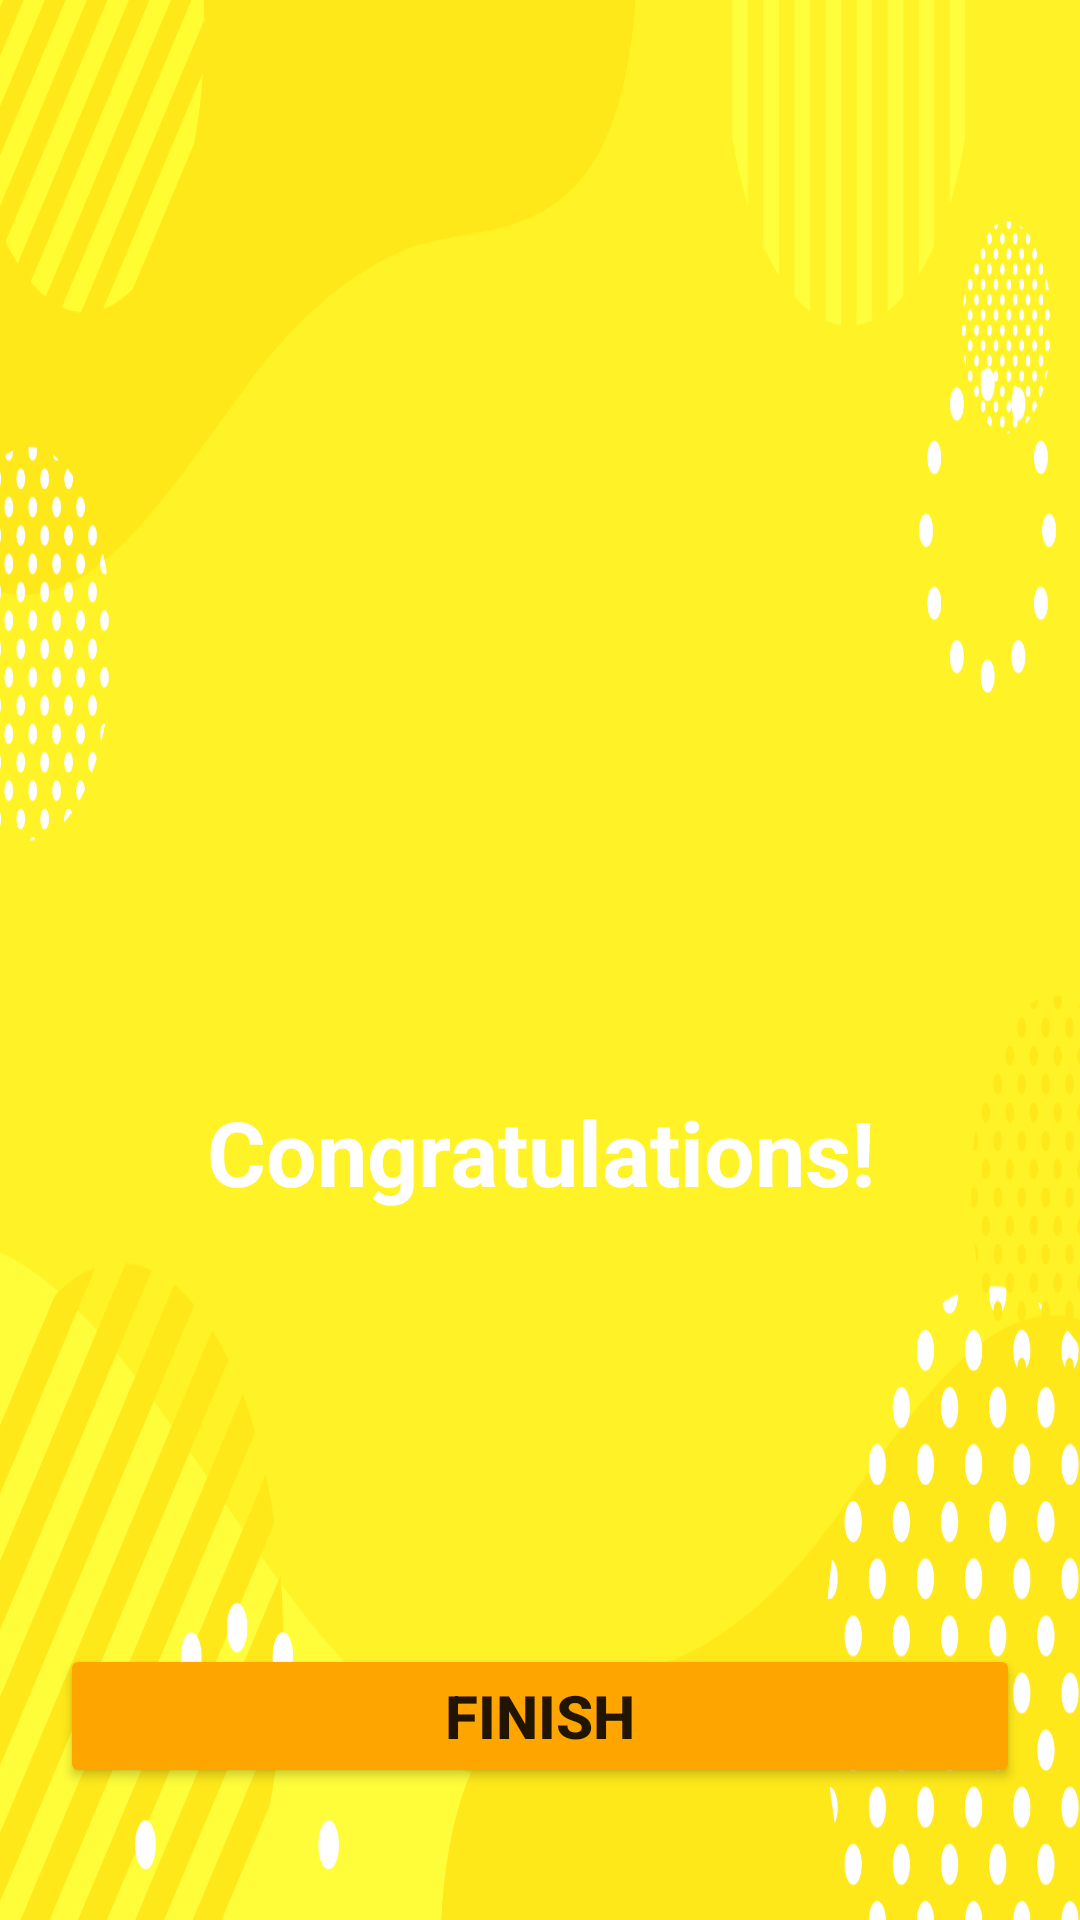

This screen was rendered from an Android layout file. Write that file and the resources it references.
<!-- AndroidManifest.xml: application theme Theme.QuizApp -->
<!-- res/layout/activity_result.xml -->
<?xml version="1.0" encoding="utf-8"?>
<LinearLayout xmlns:android="http://schemas.android.com/apk/res/android"
    xmlns:app="http://schemas.android.com/apk/res-auto"
    xmlns:tools="http://schemas.android.com/tools"
    android:layout_width="match_parent"
    android:layout_height="match_parent"
    tools:context=".ResultActivity"
    android:orientation="vertical"
    android:gravity="center"
    android:padding="20dp"
    android:background="@drawable/yellow_bg">

    <ImageView
        android:layout_width="300dp"
        android:layout_height="300dp"
        android:src="@drawable/ic_trophy"
        android:layout_marginBottom="20dp"/>

    <TextView
        android:layout_width="match_parent"
        android:layout_height="wrap_content"
        android:text="@string/congratulations"
        android:textSize="30sp"
        android:textColor="@color/white"
        android:textStyle="bold"
        android:layout_marginBottom="10dp"
        android:gravity="center"/>

    <TextView
        android:id="@+id/user_name"
        android:layout_width="match_parent"
        android:layout_height="wrap_content"
        android:textColor="@color/white"
        android:textStyle="bold"
        android:textSize="20sp"
        android:gravity="center"
        android:layout_margin="10dp"/>

    <TextView
        android:id="@+id/user_score"
        android:layout_width="match_parent"
        android:layout_height="wrap_content"
        android:textColor="@color/white"
        android:textStyle="bold"
        android:gravity="center"
        android:textSize="20sp"
        android:layout_marginBottom="60dp"/>

    <Button
        android:id="@+id/btn_finish"
        android:layout_width="match_parent"
        android:layout_height="wrap_content"
        android:textSize="20sp"
        android:textStyle="bold"
        android:text="@string/finish"
        android:backgroundTint="#FFA500"/>
</LinearLayout>
<!-- resources referenced by this layout -->
<resources>
  <!-- drawable yellow_bg: jpg bitmap (drawable-v24, 362034 bytes) -->
  <string name="congratulations">Congratulations!</string>
  <string name="finish">FINISH</string>
  <style name="Theme.QuizApp" parent="Theme.MaterialComponents.DayNight.NoActionBar">
          
          <item name="colorPrimary">@color/purple_500</item>
          <item name="colorPrimaryVariant">@color/purple_700</item>
          <item name="colorOnPrimary">@color/white</item>
          
          <item name="colorSecondary">@color/teal_200</item>
          <item name="colorSecondaryVariant">@color/teal_700</item>
          <item name="colorOnSecondary">@color/black</item>
          
          <item name="android:statusBarColor" tools:targetApi="l">?attr/colorPrimaryVariant</item>
          <item name="android:screenOrientation">portrait</item>
          <item name="android:windowFullscreen">true</item>
          
      </style>
  <!-- not gathered from this repository: default colours our renderer supplied (Android Studio template values) -->
  <color name="purple_500">#FF6200EE</color>
  <color name="purple_700">#FF3700B3</color>
  <color name="teal_200">#FF03DAC5</color>
  <color name="teal_700">#FF018786</color>
  <color name="black">#FF000000</color>
  <color name="white">#FFFFFFFF</color>
</resources>
